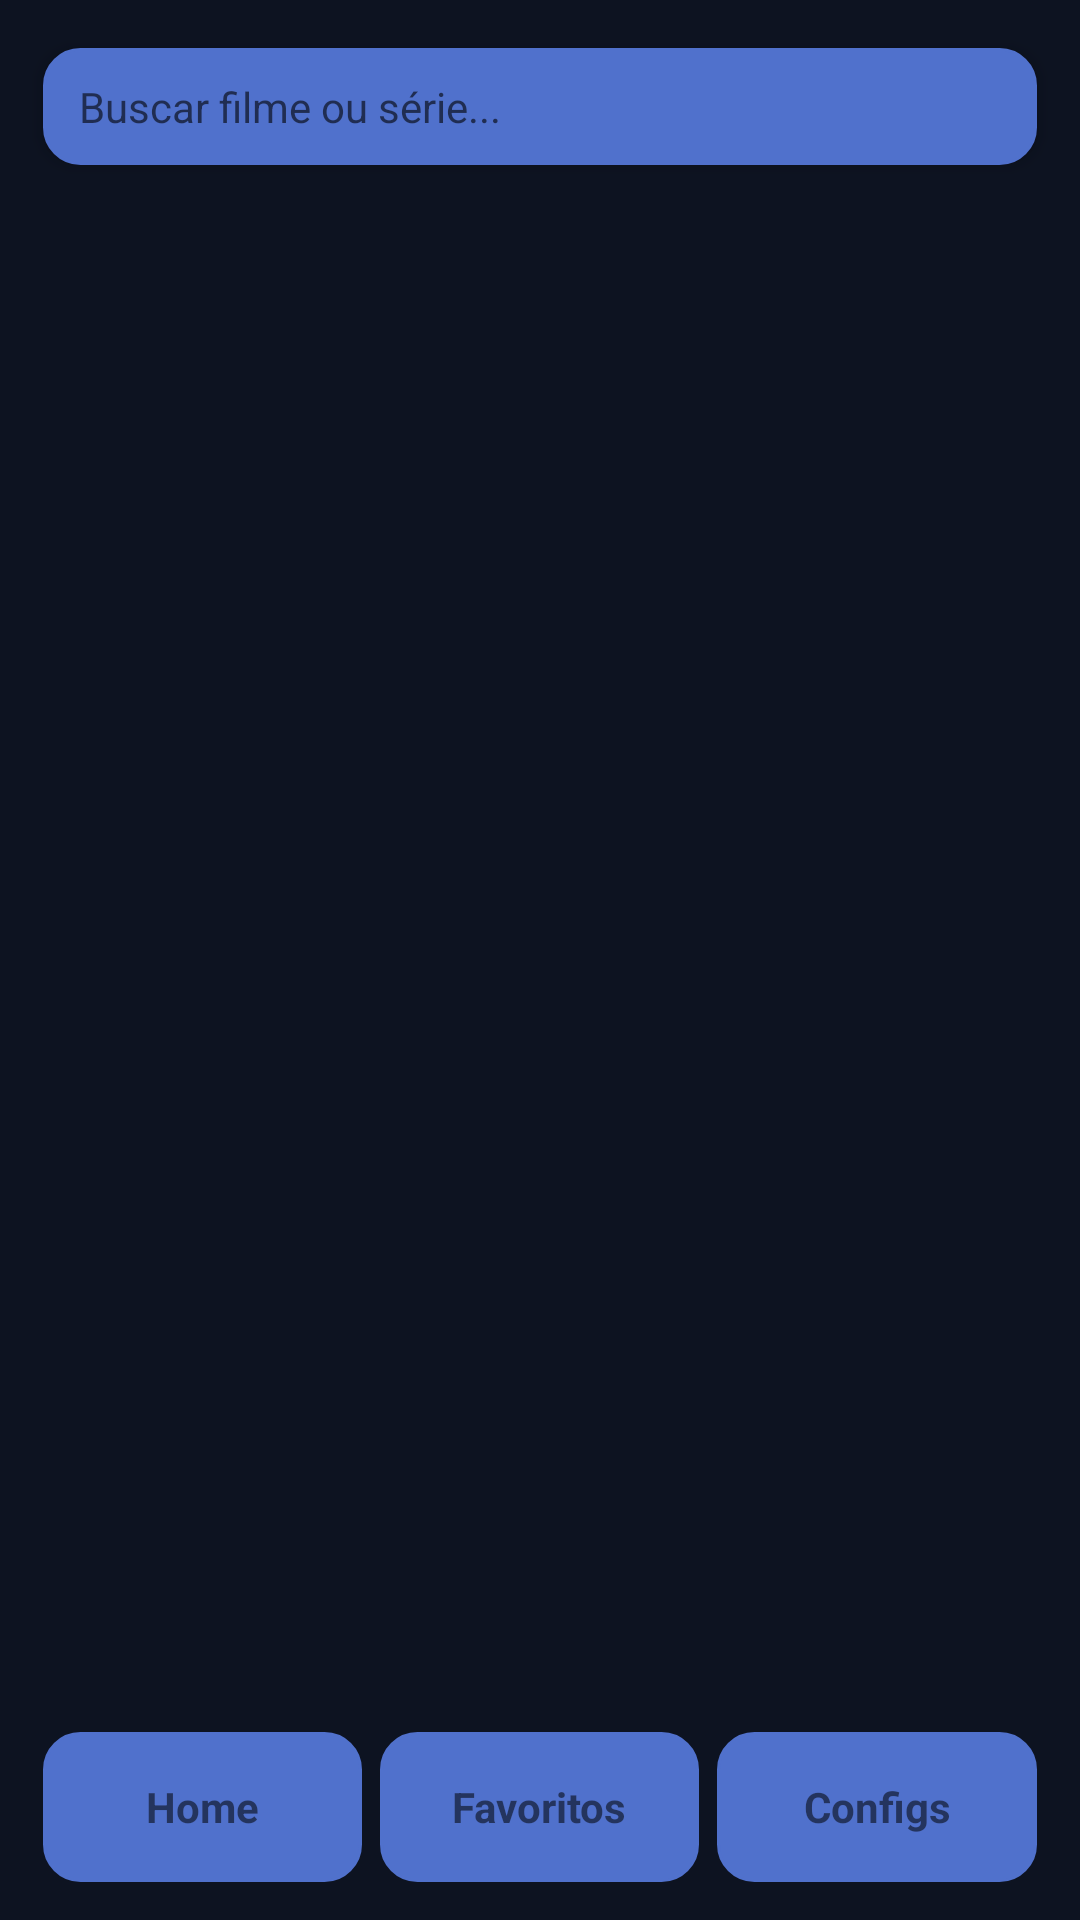

Produce the Android XML layout that renders to this screen, including the resource entries it uses.
<!-- AndroidManifest.xml: application theme Theme.AppFilmes -->
<!-- res/layout/main_activity.xml -->
<?xml version="1.0" encoding="utf-8"?>
<androidx.constraintlayout.widget.ConstraintLayout xmlns:android="http://schemas.android.com/apk/res/android"
    xmlns:app="http://schemas.android.com/apk/res-auto"
    xmlns:tools="http://schemas.android.com/tools"
    android:id="@+id/main"
    android:layout_width="match_parent"
    android:layout_height="match_parent"
    android:background="#0D1321"
    tools:context=".MainActivity">

    <androidx.constraintlayout.widget.Guideline
        android:id="@+id/guidelineLeft"
        android:layout_width="wrap_content"
        android:layout_height="wrap_content"
        android:orientation="vertical"
        app:layout_constraintGuide_percent="0.04" />

    <androidx.constraintlayout.widget.Guideline
        android:id="@+id/guidelineRight"
        android:layout_width="wrap_content"
        android:layout_height="wrap_content"
        android:orientation="vertical"
        app:layout_constraintGuide_percent="0.96" />

    <androidx.constraintlayout.widget.Guideline
        android:id="@+id/guidelineTop"
        android:layout_width="wrap_content"
        android:layout_height="wrap_content"
        android:orientation="horizontal"
        app:layout_constraintGuide_begin="16dp" />

    <androidx.constraintlayout.widget.Guideline
        android:id="@+id/guidelineBottom"
        android:layout_width="wrap_content"
        android:layout_height="wrap_content"
        android:orientation="horizontal"
        app:layout_constraintGuide_percent="0.98" />

    <EditText
        android:id="@+id/editText"
        android:layout_width="0dp"
        android:layout_height="wrap_content"
        android:background="@drawable/bg_edittext"
        android:backgroundTint="#5071CC"
        android:elevation="3dp"
        android:hint="Buscar filme ou série..."
        android:inputType="text"
        android:textSize="14sp"
        app:layout_constraintEnd_toStartOf="@+id/guidelineRight"
        app:layout_constraintHorizontal_bias="0.0"
        app:layout_constraintStart_toStartOf="@+id/guidelineLeft"
        app:layout_constraintTop_toTopOf="@+id/guidelineTop" />

    <ScrollView
        android:layout_width="0dp"
        android:layout_height="0dp"
        android:layout_marginTop="16dp"
        android:layout_marginBottom="8dp"
        app:layout_constraintBottom_toTopOf="@+id/footerNav"
        app:layout_constraintEnd_toStartOf="@+id/guidelineRight"
        app:layout_constraintStart_toStartOf="@+id/guidelineLeft"
        app:layout_constraintTop_toBottomOf="@+id/editText">

        
        <LinearLayout
            android:id="@+id/moviesContainer"
            android:layout_width="match_parent"
            android:layout_height="wrap_content"
            android:orientation="vertical" />

    </ScrollView>

    <LinearLayout
        android:id="@+id/footerNav"
        android:layout_width="0dp"
        android:layout_height="50dp"
        android:gravity="center"
        android:orientation="horizontal"
        app:layout_constraintBottom_toTopOf="@+id/guidelineBottom"
        app:layout_constraintEnd_toStartOf="@+id/guidelineRight"
        app:layout_constraintStart_toStartOf="@+id/guidelineLeft">

        <TextView
            android:id="@+id/btnHome"
            android:layout_width="0dp"
            android:layout_height="match_parent"
            android:layout_weight="1"
            android:background="@drawable/bg_edittext"
            android:backgroundTint="#5071CC"
            android:clickable="true"
            android:focusable="true"
            android:gravity="center"
            android:text="Home"
            android:textStyle="bold" />

        <TextView
            android:id="@+id/btnBusca"
            android:layout_width="0dp"
            android:layout_height="match_parent"
            android:layout_marginStart="6dp"
            android:layout_marginEnd="6dp"
            android:layout_weight="1"
            android:background="@drawable/bg_edittext"
            android:backgroundTint="#5071CC"
            android:clickable="true"
            android:focusable="true"
            android:gravity="center"
            android:text="Favoritos"
            android:textStyle="bold" />

        <TextView
            android:id="@+id/btnPerfil"
            android:layout_width="0dp"
            android:layout_height="match_parent"
            android:layout_weight="1"
            android:background="@drawable/bg_edittext"
            android:backgroundTint="#5071CC"
            android:clickable="true"
            android:focusable="true"
            android:gravity="center"
            android:text="Configs"
            android:textStyle="bold" />

    </LinearLayout>

</androidx.constraintlayout.widget.ConstraintLayout>
<!-- resources referenced by this layout -->
<resources>
  <!-- drawable bg_edittext (drawable) -->
  <shape xmlns:android="http://schemas.android.com/apk/res/android">
  
      
      <solid android:color="#FFFFFF"/>
  
      
      <stroke
          android:width="1dp"
          android:color="#DDDDDD"/>
  
      
      <corners android:radius="12dp"/>
  
      
      <padding
          android:left="12dp"
          android:right="12dp"
          android:top="10dp"
          android:bottom="10dp"/>
  
  </shape>
  <style name="Theme.AppFilmes" parent="Theme.MaterialComponents.DayNight.NoActionBar">
          
          <item name="colorPrimary">#5071CC</item>
          <item name="colorPrimaryDark">#0D1321</item>
          <item name="colorAccent">#5071CC</item>
      </style>
</resources>
